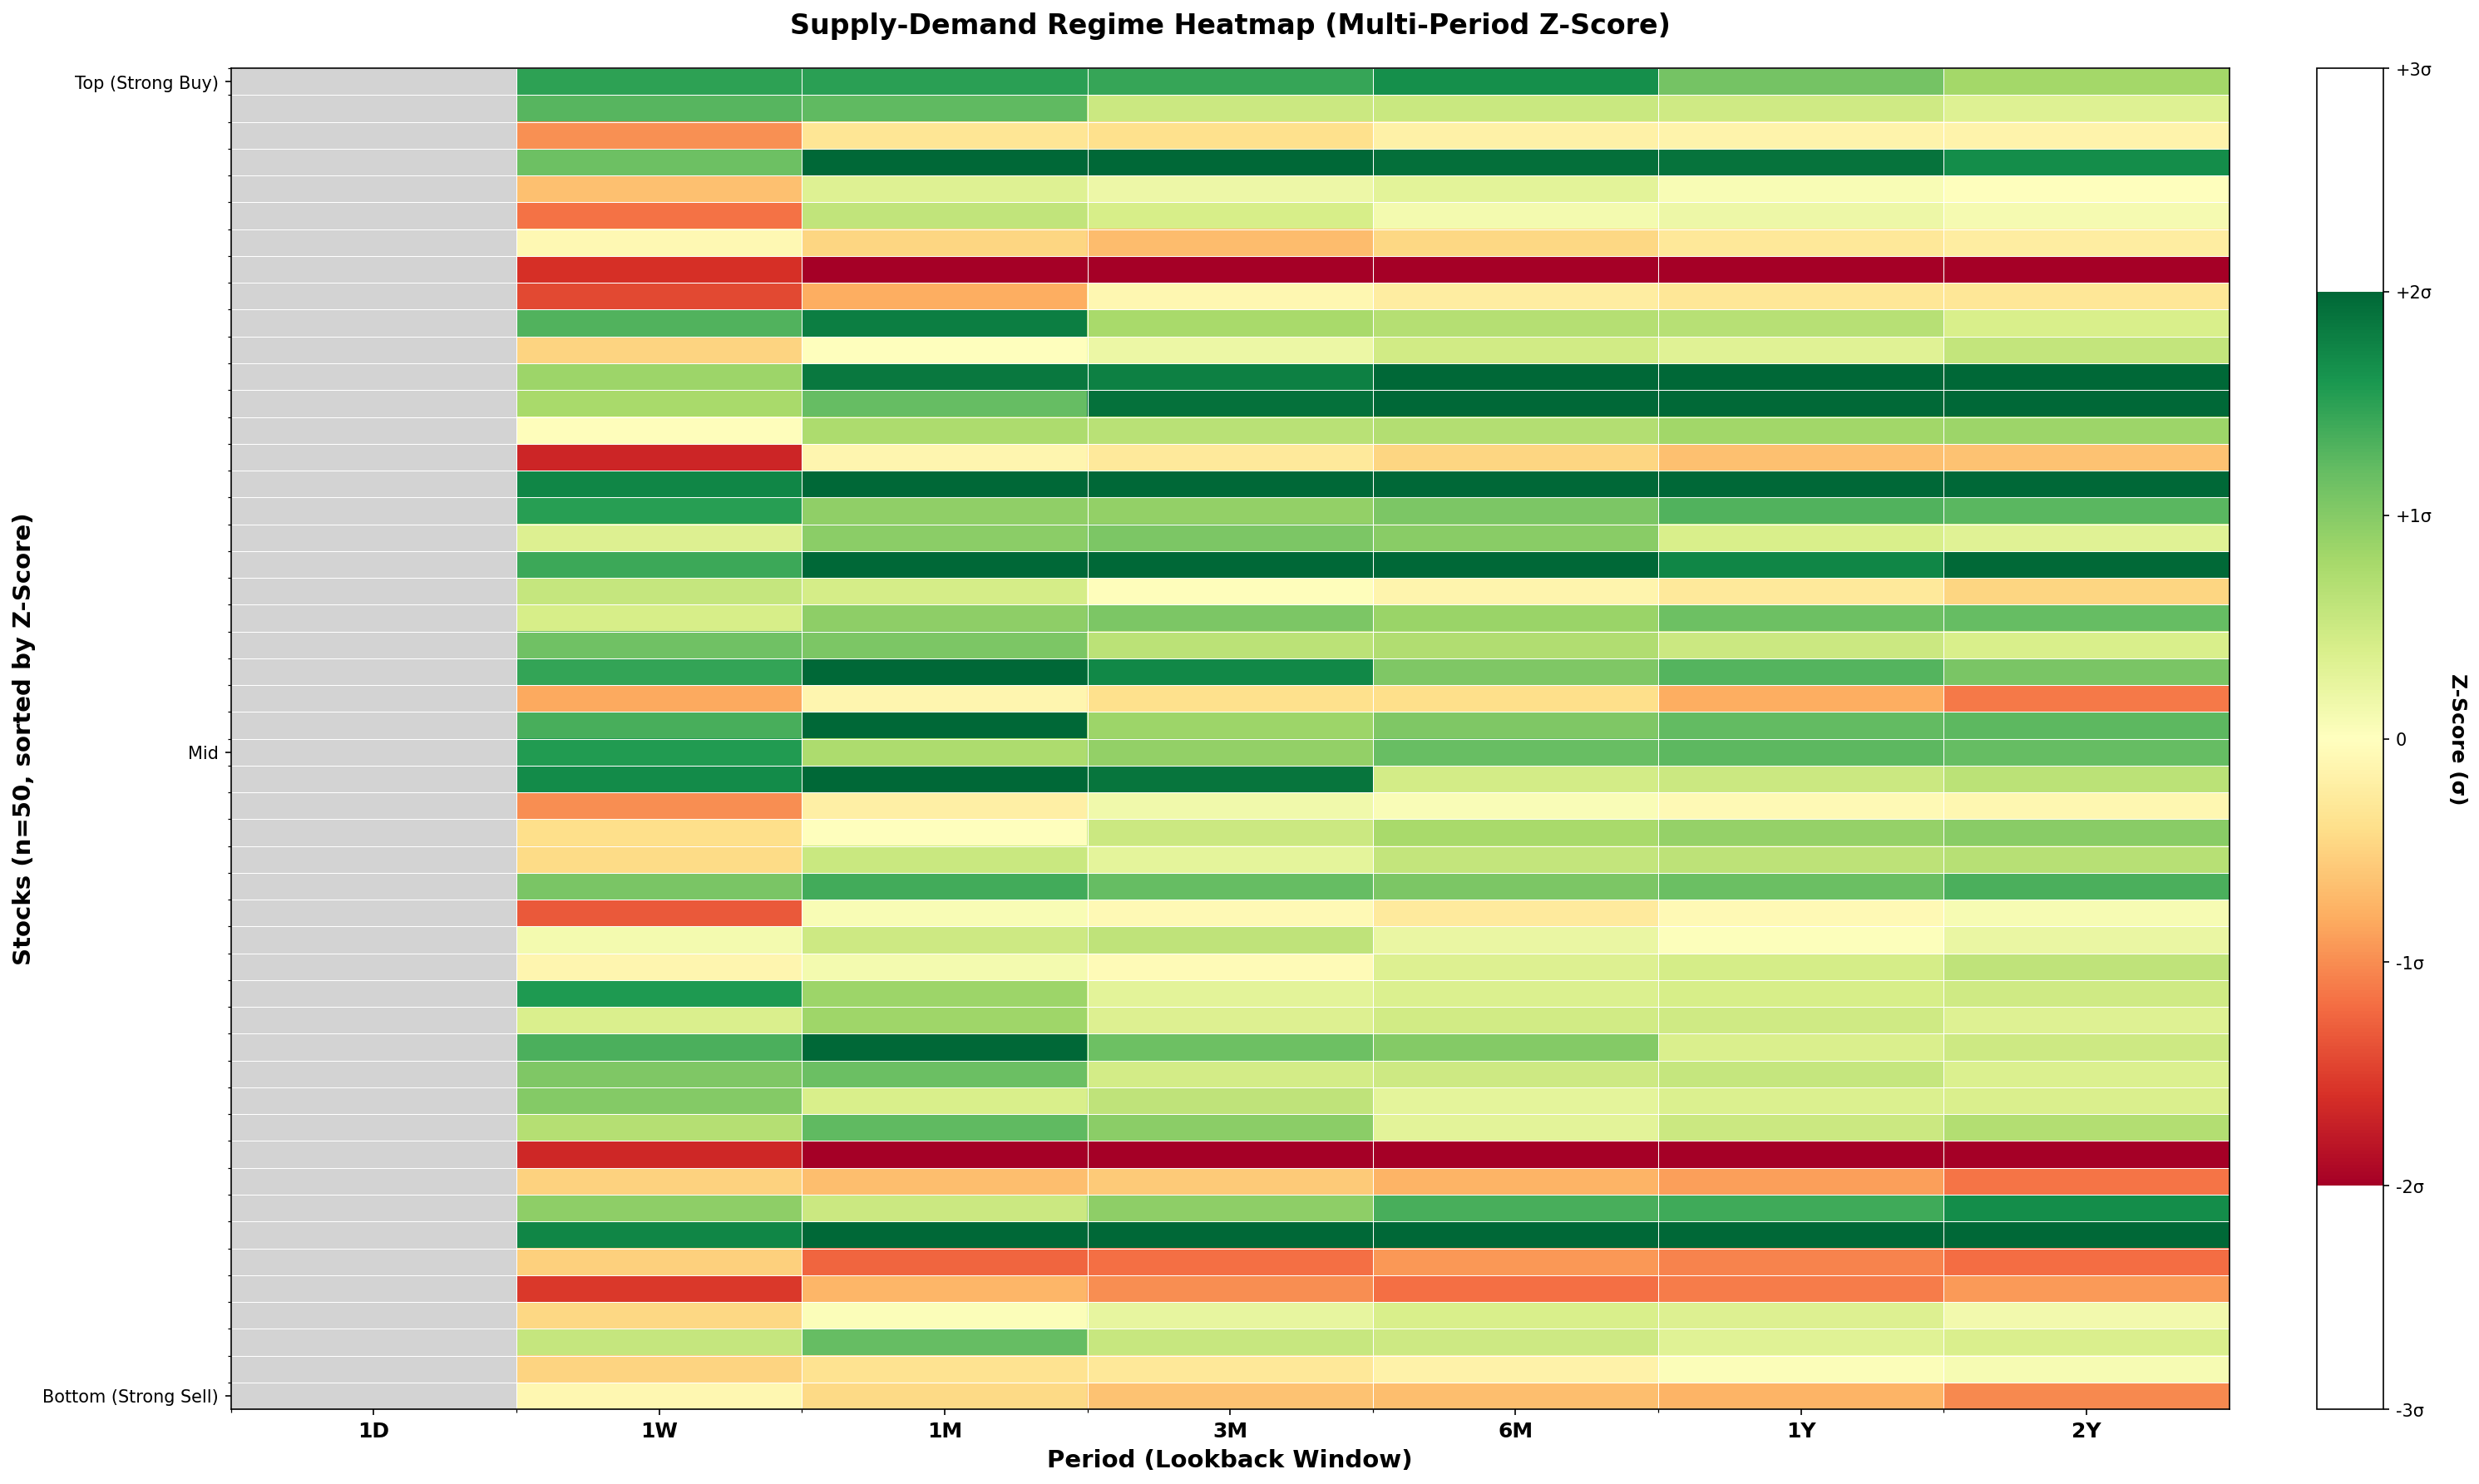

Data behind this chart, as committed beside it:
stock_code, 1D, 1W, 1M, 3M, 6M, 1Y, 2Y
000080, , 1.495, 1.512, 1.453, 1.67, 1.096, 0.8055
000100, , 1.277, 1.233, 0.5063, 0.524, 0.4807, 0.3412
000120, , -0.9773, -0.3234, -0.3889, -0.1804, -0.1477, -0.15
000150, , 1.152, 2.036, 2.373, 1.933, 1.904, 1.676
000210, , -0.6544, 0.3402, 0.1834, 0.2813, 0.06444, -0.01352
000240, , -1.168, 0.585, 0.4186, 0.1161, 0.1813, 0.108
000250, , -0.07995, -0.4815, -0.6759, -0.4659, -0.2814, -0.2288
000270, , -1.602, -2.336, -3.017, -2.285, -2.325, -2.354
000660, , -1.429, -0.7964, -0.09624, -0.229, -0.3078, -0.304
000670, , 1.312, 1.809, 0.769, 0.6741, 0.6694, 0.3972
000720, , -0.485, 0.006731, 0.2017, 0.455, 0.3217, 0.5753
000810, , 0.8462, 1.854, 1.797, 2.403, 2.344, 2.445
000880, , 0.7699, 1.193, 1.908, 2.137, 1.977, 1.994
001040, , -0.03078, 0.7387, 0.6522, 0.702, 0.8191, 0.853
001430, , -1.687, -0.1101, -0.2675, -0.4754, -0.6454, -0.6334
001440, , 1.74, 2.499, 2.385, 2.7, 3.392, 3.363
001450, , 1.517, 0.9257, 0.9181, 1.048, 1.303, 1.253
001680, , 0.3568, 0.9616, 1.054, 0.969, 0.406, 0.3157
001800, , 1.407, 2.553, 2.334, 2.574, 1.743, 1.971
002030, , 0.5501, 0.4347, -0.02489, -0.1367, -0.2712, -0.4729
002380, , 0.4206, 0.9519, 1.056, 0.866, 1.144, 1.199
002790, , 1.139, 1.054, 0.6316, 0.7177, 0.5006, 0.3984
002840, , 1.467, 2.175, 1.72, 1.032, 1.285, 1.069
003030, , -0.8184, -0.1186, -0.3861, -0.4056, -0.7904, -1.111
003090, , 1.359, 2.199, 0.8491, 1.035, 1.21, 1.249
003230, , 1.559, 0.7391, 0.9133, 1.176, 1.241, 1.195
003240, , 1.699, 2.293, 1.88, 0.4491, 0.5046, 0.6313
003380, , -0.9891, -0.2024, 0.1501, 0.05631, -0.06969, -0.1076
003490, , -0.4044, 0.004694, 0.5049, 0.7661, 0.9021, 0.9786
003550, , -0.4253, 0.5202, 0.2722, 0.5769, 0.6219, 0.6595
003670, , 1.073, 1.386, 1.196, 1.057, 1.166, 1.338
004000, , -1.322, 0.06851, -0.06611, -0.2527, -0.06882, 0.09343
004020, , 0.1153, 0.488, 0.6039, 0.2064, 0.01734, 0.2117
004170, , -0.1197, 0.1198, -0.04879, 0.3451, 0.4344, 0.6018
004370, , 1.574, 0.857, 0.2862, 0.3678, 0.4087, 0.4839
004490, , 0.3875, 0.8343, 0.3475, 0.4686, 0.4836, 0.3313
004990, , 1.337, 2.286, 1.148, 1.001, 0.3755, 0.4882
005250, , 1.038, 1.171, 0.4385, 0.489, 0.5496, 0.3704
005290, , 1.014, 0.397, 0.6042, 0.2714, 0.3615, 0.3903
005300, , 0.6792, 1.222, 0.9586, 0.2889, 0.5047, 0.7015
005380, , -1.658, -2.395, -3.102, -3.574, -4.185, -4.551
005420, , -0.509, -0.6682, -0.5719, -0.7344, -0.8779, -1.149
005490, , 0.9378, 0.5107, 0.9443, 1.351, 1.391, 1.677
005830, , 1.739, 2.848, 2.883, 3.671, 2.267, 2.307
005850, , -0.5252, -1.249, -1.187, -0.9314, -1.047, -1.199
005930, , -1.542, -0.7219, -0.9848, -1.175, -1.1, -0.9207
005940, , -0.4635, 0.04218, 0.2492, 0.4061, 0.3447, 0.1278
006040, , 0.5597, 1.188, 0.5442, 0.4919, 0.3183, 0.386
006260, , -0.4874, -0.3494, -0.2931, -0.1604, 0.04601, 0.08172
006280, , -0.106, -0.4482, -0.6376, -0.6651, -0.7373, -1.024
